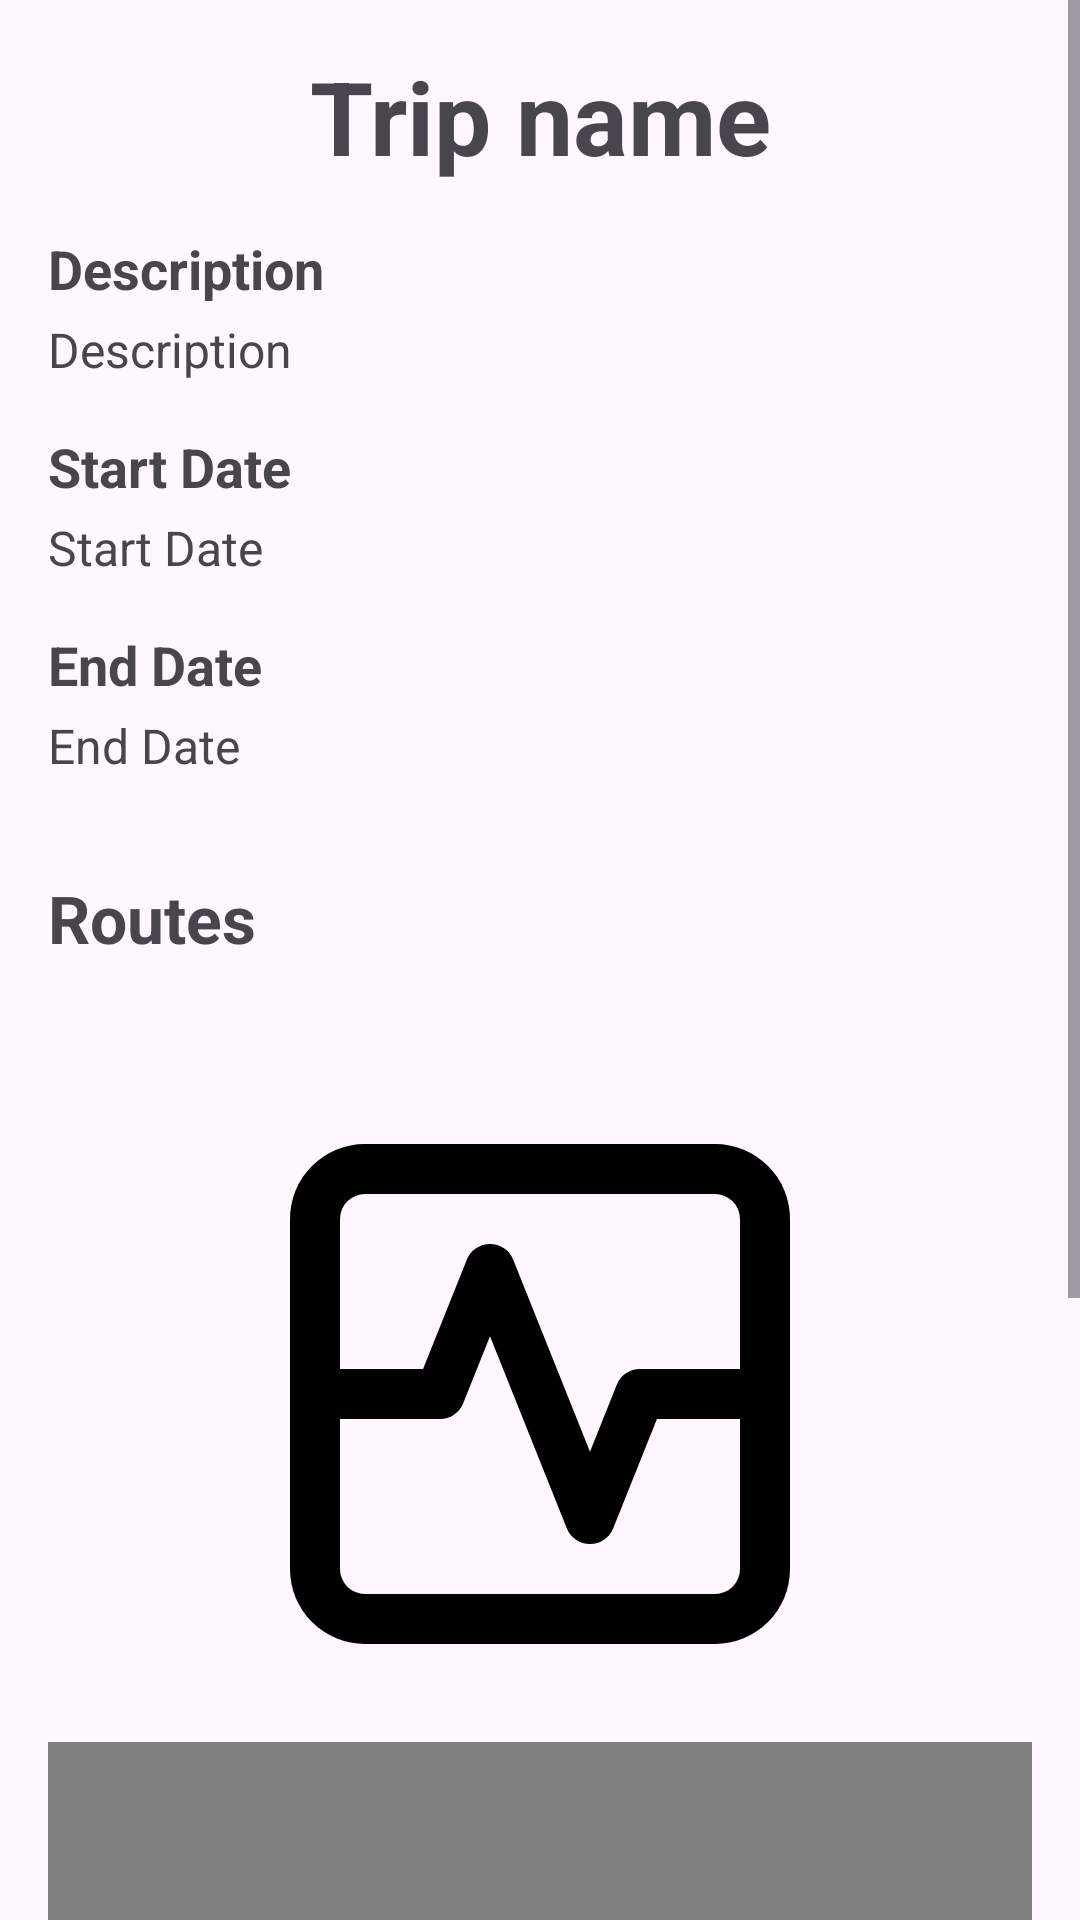

Reconstruct the res/layout file that produces this screen, plus the resources it refers to.
<!-- AndroidManifest.xml: application theme Theme.HikeWithMeClient -->
<!-- res/layout/fragment_trip.xml -->
<?xml version="1.0" encoding="utf-8"?>
<ScrollView xmlns:android="http://schemas.android.com/apk/res/android"
    android:layout_width="match_parent"
    android:layout_height="match_parent">

    <LinearLayout
        android:layout_width="match_parent"
        android:layout_height="wrap_content"
        android:orientation="vertical"
        android:padding="16dp">

        <TextView
            android:id="@+id/text_name_trip"
            android:layout_width="match_parent"
            android:layout_height="wrap_content"
            android:text="@string/trip_name"
            android:textSize="34sp"
            android:textStyle="bold"
            android:gravity="center"
            android:paddingBottom="16dp"/>

        <TextView
            android:id="@+id/text_description_trip_subtitle"
            android:layout_width="match_parent"
            android:layout_height="wrap_content"
            android:text="@string/description"
            android:textSize="18sp"
            android:textStyle="bold"
            android:paddingBottom="4dp"/>

        <TextView
            android:id="@+id/text_description_trip"
            android:layout_width="match_parent"
            android:layout_height="wrap_content"
            android:text="@string/trip_description"
            android:textSize="16sp"
            android:paddingBottom="16dp"/>

        <TextView
            android:id="@+id/text_start_date_trip_subtitle"
            android:layout_width="match_parent"
            android:layout_height="wrap_content"
            android:text="@string/trip_start_date"
            android:textSize="18sp"
            android:textStyle="bold"
            android:paddingBottom="4dp"/>

        <TextView
            android:id="@+id/text_start_date_trip"
            android:layout_width="match_parent"
            android:layout_height="wrap_content"
            android:text="@string/trip_start_date"
            android:textSize="16sp"
            android:paddingBottom="16dp"/>

        <TextView
            android:id="@+id/text_end_date_trip_subtitle"
            android:layout_width="match_parent"
            android:layout_height="wrap_content"
            android:text="@string/trip_end_date"
            android:textSize="18sp"
            android:textStyle="bold"
            android:paddingBottom="4dp"/>

        <TextView
            android:id="@+id/text_end_date_trip"
            android:layout_width="match_parent"
            android:layout_height="wrap_content"
            android:text="@string/trip_end_date"
            android:textSize="16sp"
            android:paddingBottom="16dp"/>

        
        <TextView
            android:id="@+id/text_routes"
            android:layout_width="match_parent"
            android:layout_height="wrap_content"
            android:text="@string/routes"
            android:textSize="22sp"
            android:textStyle="bold"
            android:paddingTop="16dp"
            android:paddingBottom="8dp"/>

        <androidx.recyclerview.widget.RecyclerView
            android:id="@+id/recycler_view_routes"
            android:layout_width="match_parent"
            android:layout_height="wrap_content"
            android:paddingBottom="26dp"/>

        <ImageView
            android:id="@+id/tripImageView"
            android:layout_width="200dp"
            android:layout_height="200dp"
            android:layout_gravity="center"
            android:layout_marginTop="10dp"
            android:scaleType="centerCrop"
            android:src="@drawable/temporary_img" />

        <com.google.android.gms.maps.MapView
            android:id="@+id/mapView"
            android:layout_width="match_parent"
            android:layout_height="350dp"
            android:layout_marginTop="16dp" />
    </LinearLayout>
</ScrollView>
<!-- resources referenced by this layout -->
<resources>
  <!-- drawable temporary_img (drawable) -->
  <?xml version="1.0" encoding="utf-8"?>
  <vector xmlns:android="http://schemas.android.com/apk/res/android"
      xmlns:tools="http://schemas.android.com/tools"
      android:width="24dp"
      android:height="24dp"
      android:viewportWidth="24"
      android:viewportHeight="24"
      tools:ignore="MissingDefaultResource">
  
      <path
          android:fillColor="#000000"
          android:pathData="M5,22 L19,22 A3,3,0,0,0,22,19 L22,5 A3,3,0,0,0,19,2 L5,2 A3,3,0,0,0,2,5 L2,19
  A3,3,0,0,0,5,22 Z M19,20 L5,20 A1,1,0,0,1,4,19 L4,13 L8,13
  A1,1,0,0,0,8.928,12.372 L10,9.692 L13.071,17.372 A1,1,0,0,0,14.929,17.372
  L16.677,13 L20,13 L20,19 A1,1,0,0,1,19,20 Z M5,4 L19,4 A1,1,0,0,1,20,5 L20,11
  L16,11 A1,1,0,0,0,15.071,11.629 L14,14.307 L10.929,6.628 A1,1,0,0,0,9.072,6.628
  L7.323,11 L4,11 L4,5 A1,1,0,0,1,5,4 Z" />
  </vector>
  <string name="description">Description</string>
  <string name="routes">Routes</string>
  <string name="trip_description">Description</string>
  <string name="trip_end_date">End Date</string>
  <string name="trip_name">Trip name</string>
  <string name="trip_start_date">Start Date</string>
  <style name="Theme.HikeWithMeClient" parent="Base.Theme.HikeWithMeClient" />
  <style name="Base.Theme.HikeWithMeClient" parent="Theme.Material3.DayNight.NoActionBar">
          
          
      </style>
</resources>
